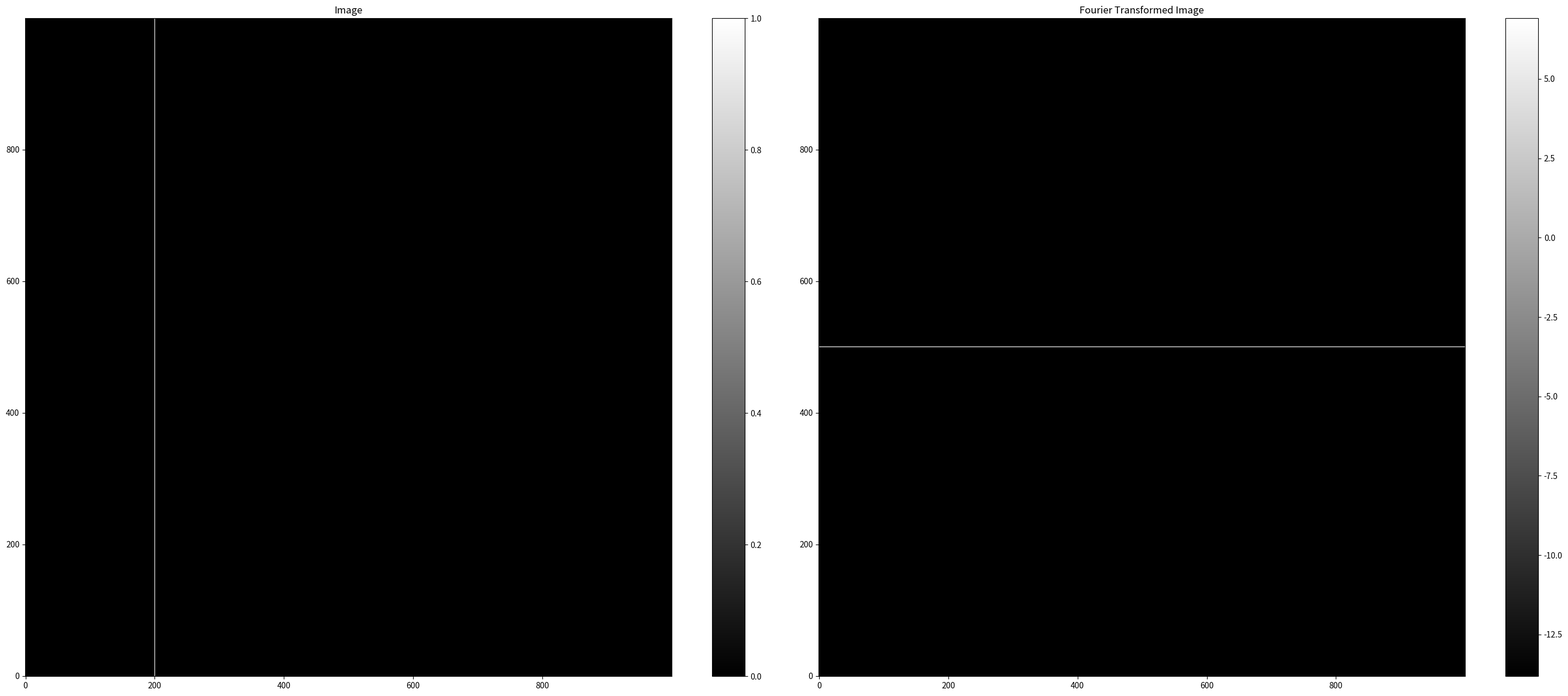
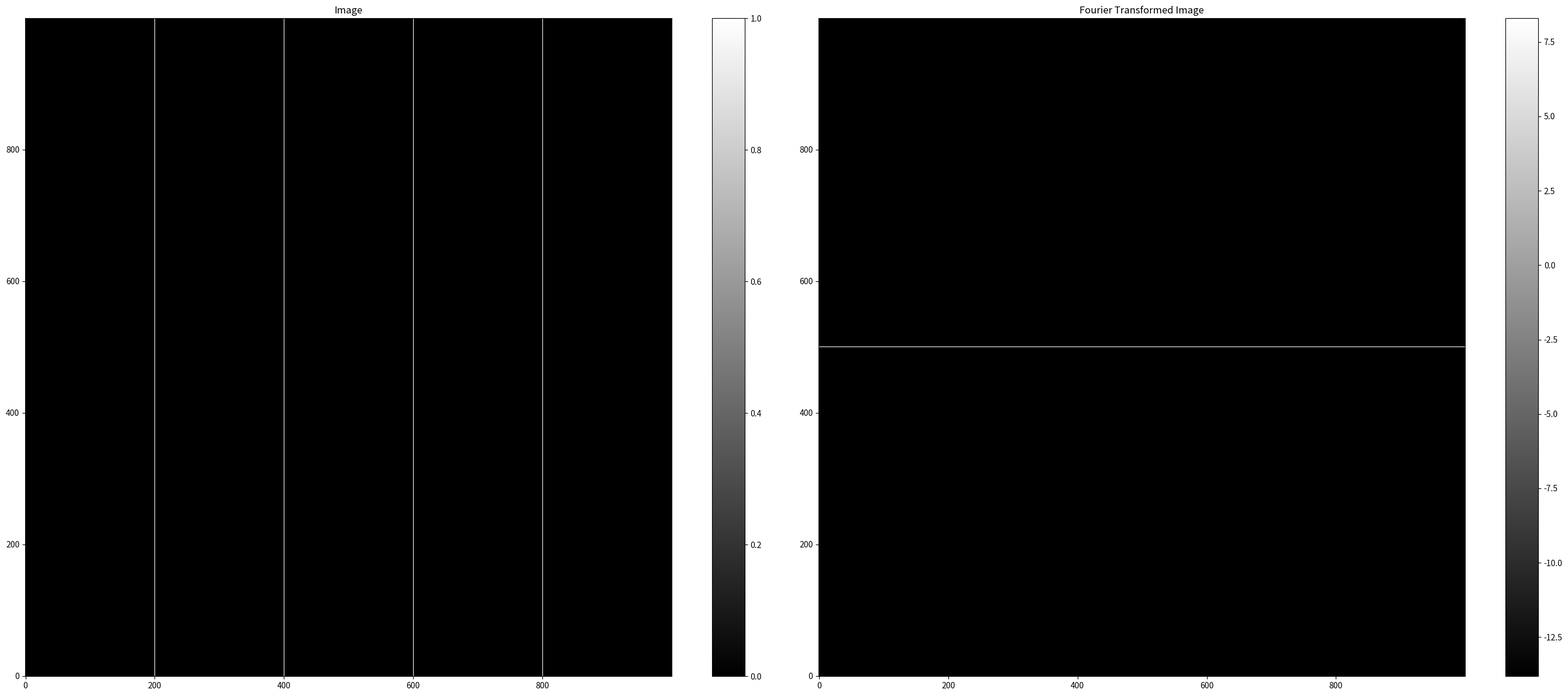
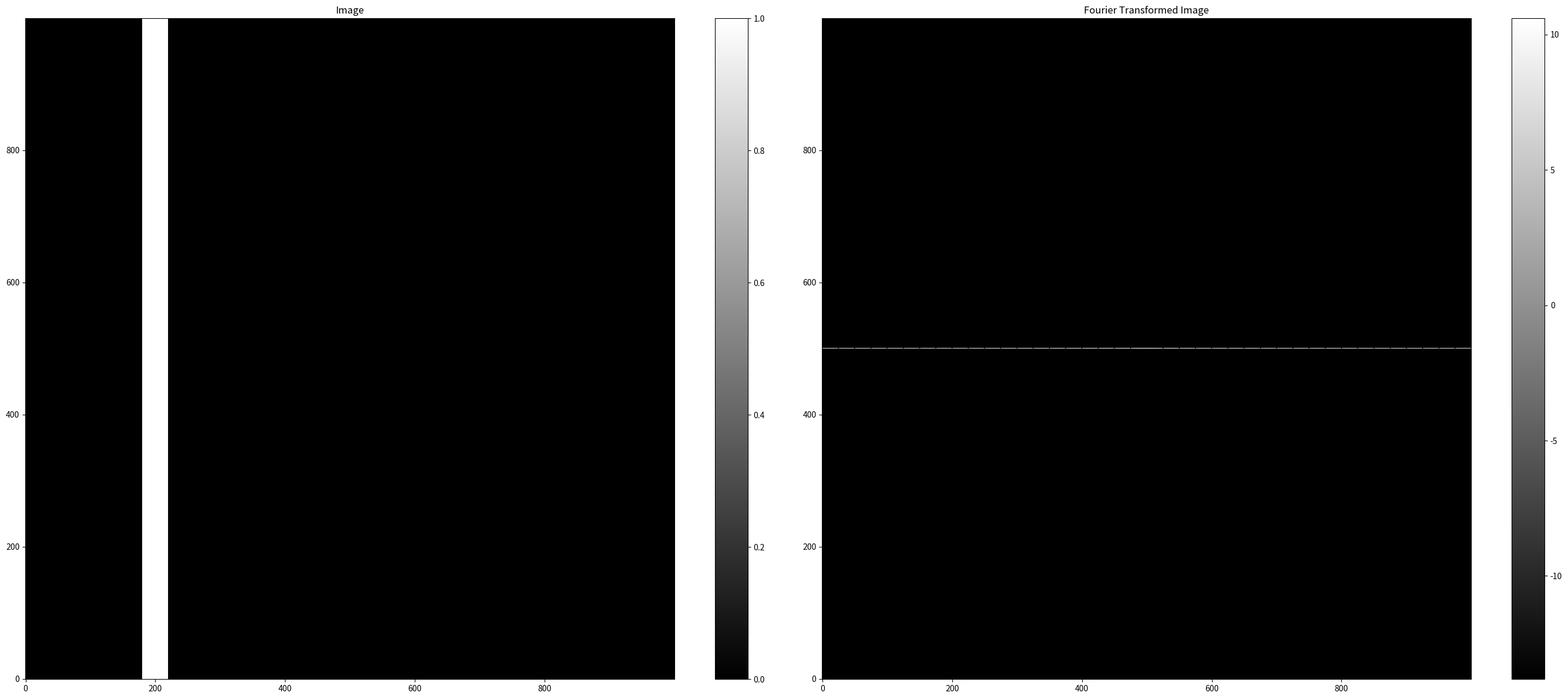
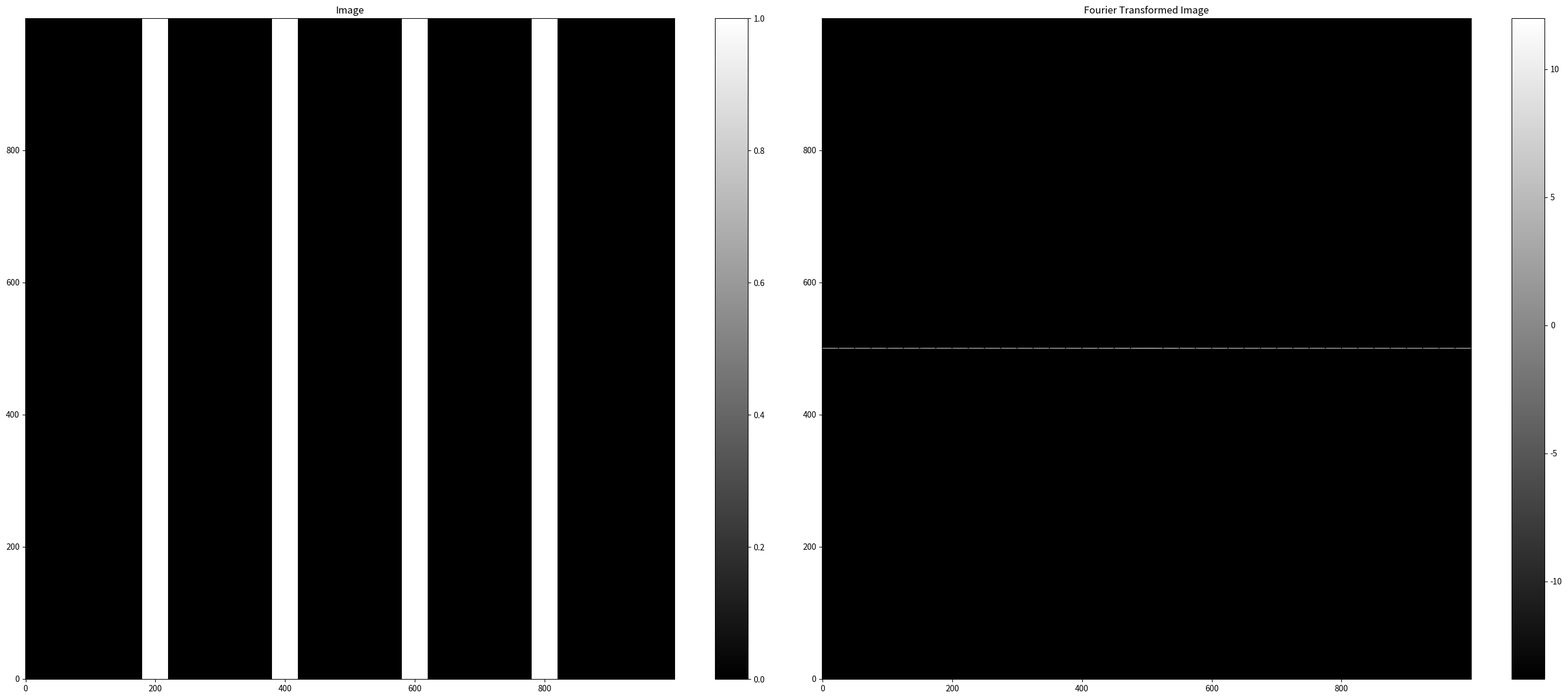

Recreate these plots in Python, in order.
#!/usr/bin/env python3
# -*- coding: utf-8 -*-
"""
Created on Tue Nov 23 12:21:19 2021

@author: jeje
"""

import numpy as np
import matplotlib.pyplot as plt


def fourier(image):
    
    fourier_im = np.fft.fftshift(np.fft.fft2(image))

    # Plot the output
    plt.figure(figsize=(28,12))

    plt.subplot(121)
    plt.imshow(image, origin='lower', cmap='gray', aspect='auto')
    plt.title(r'Image')
    plt.colorbar()
    
    epsilon = 10**(-6) # In order to be able to take the log
    
    plt.subplot(122)
    plt.imshow(np.log(abs(fourier_im)+epsilon), origin='lower', cmap='gray', aspect='auto')
    plt.title(r'Fourier Transformed Image')
    plt.colorbar()
        
    plt.tight_layout()
    plt.show()
    
    return fourier_im


sim_1 = np.zeros((1000, 1000))
sim_1[:, 200] = 1
fourier(sim_1)

sim_2 = np.zeros((1000, 1000))
i = 200
while i < 1000:
    sim_2[:, i] = 1
    i += 200
fourier(sim_2)

sim_1 = np.zeros((1000, 1000))
sim_1[:, 180:220] = 1
fourier(sim_1)

sim_2 = np.zeros((1000, 1000))
i = 200
while i < 1000:
    sim_2[:, i-20:i+20] = 1
    i += 200
fourier(sim_2)
